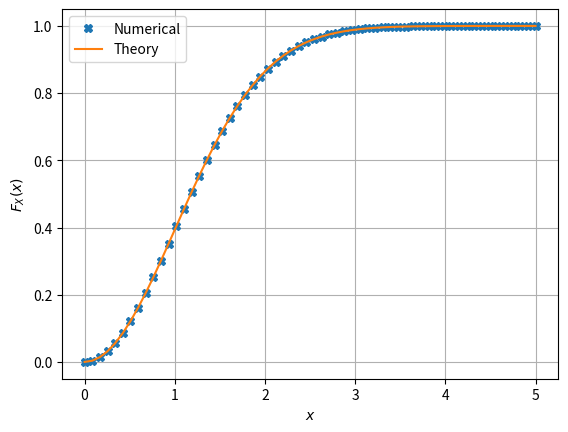

The matplotlib source for this figure: (Note: this script raises an exception after producing the figure.)
#Importing numpy, scipy, mpmath and pyplot
import numpy as np
import matplotlib.pyplot as plt

#if using termux
#import subprocess
#import shlex
#end if


max_range=60
max_lim=5.0
x = np.linspace(0,max_lim,max_range)    #points on the x axis
simlen = int(1e6) #number of samples
err = [] #declaring probability list
pdf = [] #declaring pdf list
h = 2*max_lim/(max_range-1);
x1 = np.random.normal(0, 1, simlen)
x2 = np.random.normal(0, 1, simlen)
v = np.sqrt(x1**2 + x2**2)

for i in range(0,max_range):
	err_ind = np.nonzero(v < x[i]) #checking probability condition
	err_n = np.size(err_ind) #computing the probability
	err.append(err_n/simlen) #storing the probability values in a list
	
pdf = np.gradient(err, x, edge_order=2)

def ray_pdf(x):
	return np.piecewise(x, [x<0, x>=0], [0, lambda x: x*np.exp(-x**2/2)])

def ray_cdf(x):
	return np.piecewise(x, [x<0, x>=0], [0, lambda x: 1-np.exp(-x**2/2)])

plt.plot(x.T,err,'X')   #plotting the CDF numerical
plt.plot(x, ray_cdf(x)) #plotting CDF theory
plt.grid()          #creating the grid
plt.xlabel('$x$')
plt.ylabel('$F_X(x)$')
plt.legend(["Numerical","Theory"])

plt.savefig('../../figs/rayleigh_cdf.pdf')
plt.savefig('../../figs/rayleigh_cdf.png')

plt.show()
plt.close()
	
plt.plot(x, pdf, 'X')             # plotting estimated PDF
plt.plot(x, ray_pdf(x))             # plotting theory PDF
plt.grid() #creating the grid
plt.xlabel('$x_i$')
plt.ylabel('$p_X(x_i)$')
plt.legend(["Numerical","Theory"])

plt.savefig('../../figs/rayleigh_pdf.pdf')
plt.savefig('../../figs/rayleigh_pdf.png')

plt.show()

#if using termux
#subprocess.run(shlex.split("termux-open ../../figs/chapter4/rayleigh_cdf.pdf"))
#if using termux
#subprocess.run(shlex.split("termux-open ../../figs/chapter4/rayleigh_pdf.pdf"))
#else
#plt.show() #opening the plot window
